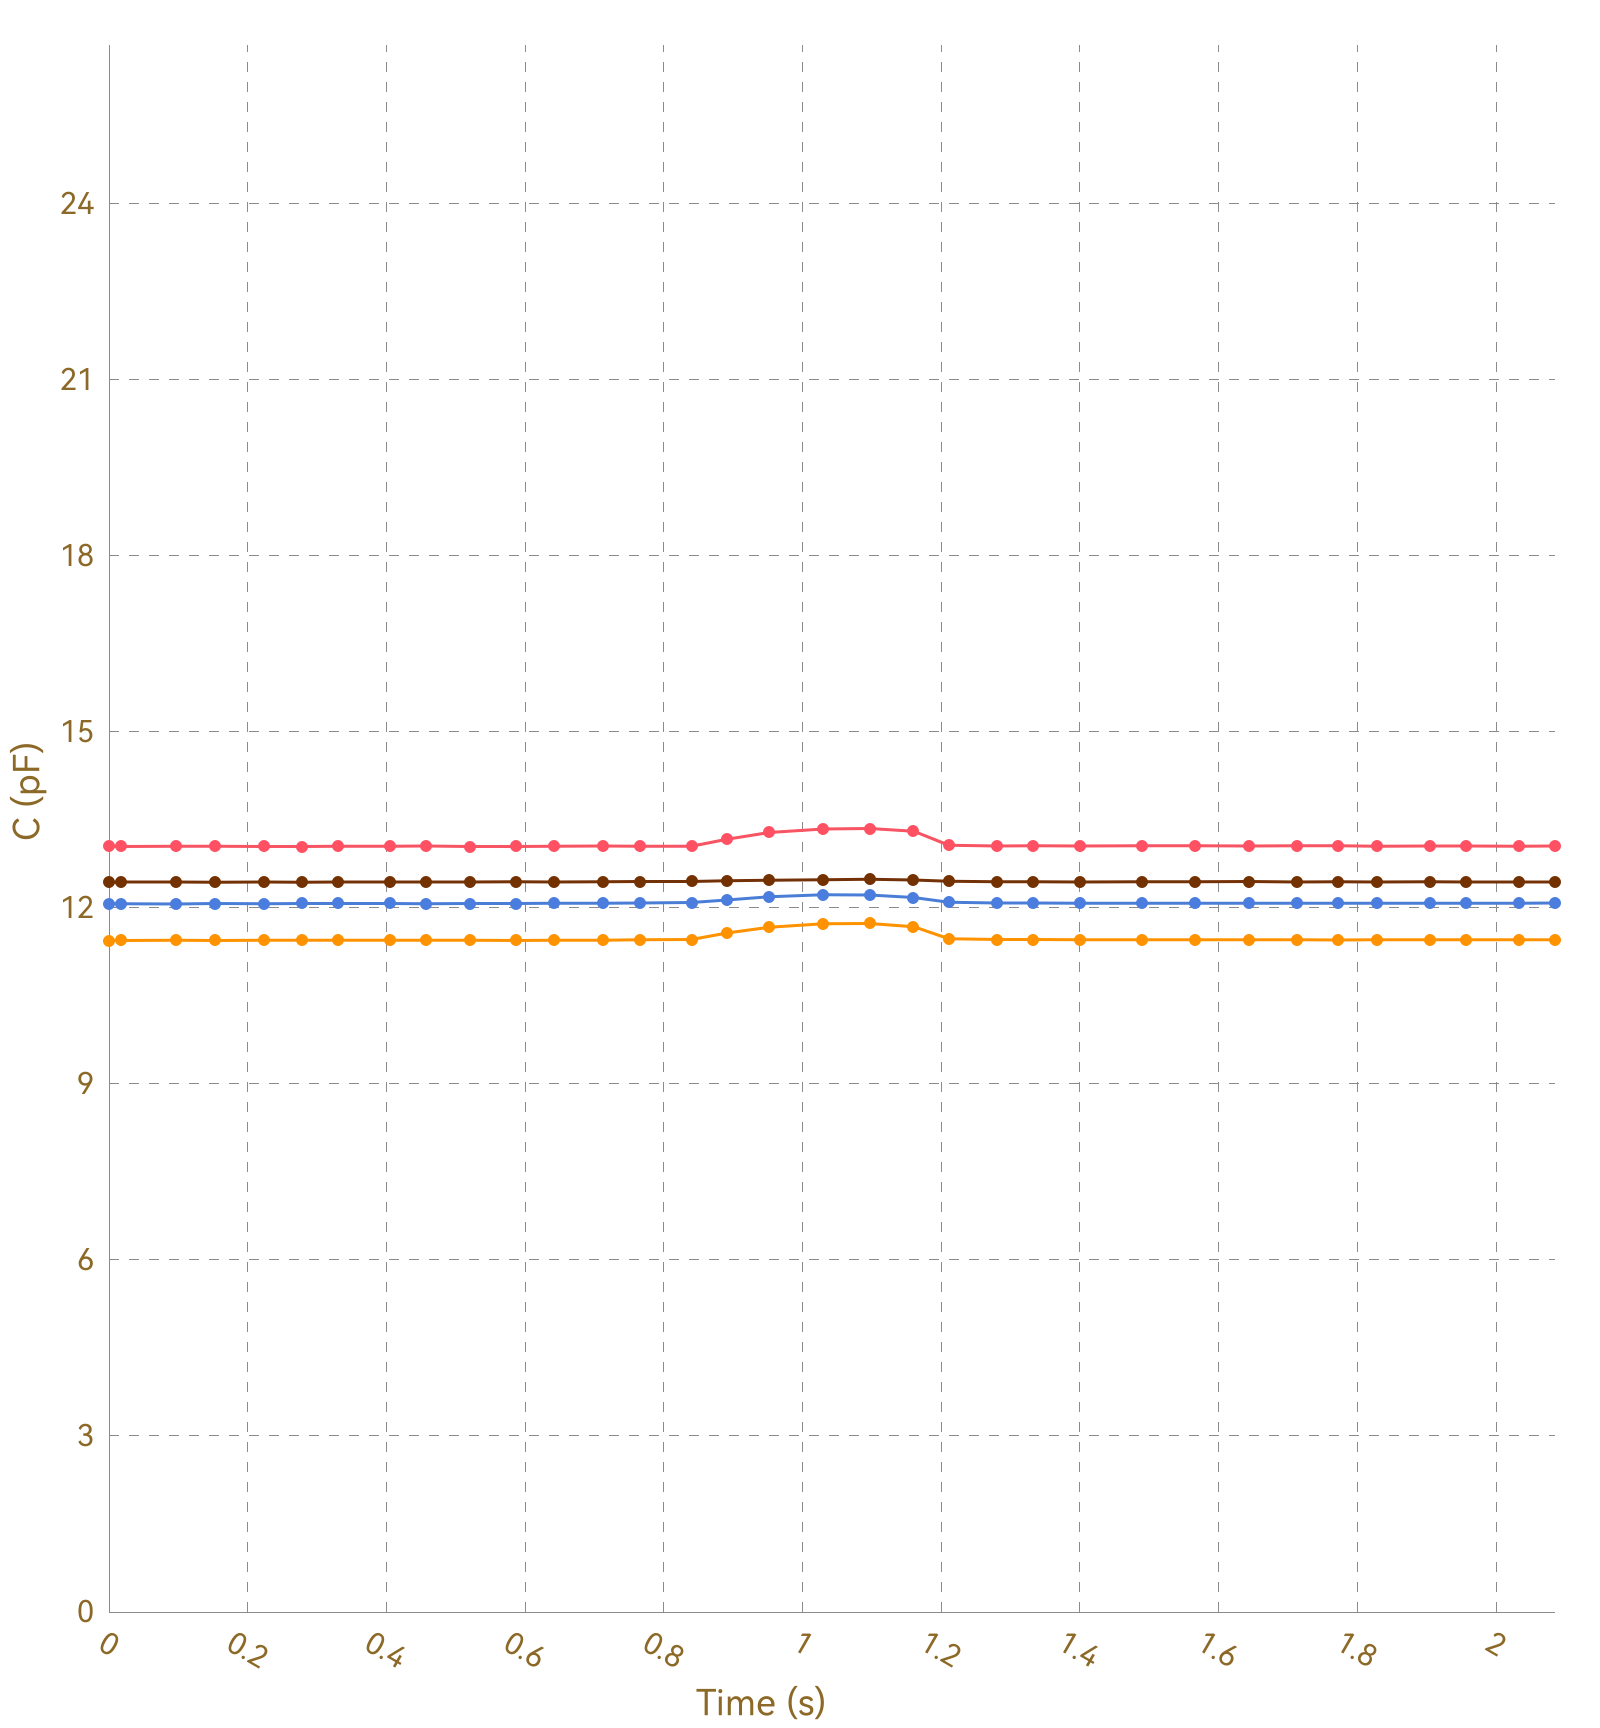

The table this chart was drawn from, first rows:
, Ch1, , Ch2, , Ch3, , Ch4, , Ch5, , Ch6, , Ch7, , Ch8, 
Time (s), C (pF), ΔC/C0 (%), C (pF), ΔC/C0 (%), C (pF), ΔC/C0 (%), C (pF), ΔC/C0 (%), C (pF), ΔC/C0 (%), C (pF), ΔC/C0 (%), C (pF), ΔC/C0 (%), C (pF), ΔC/C0 (%)
0.017, 13.05, 0.0000, 11.44, 0.0000, 12.07, 0.0000, 12.43, 0.0000, OL, OL, OL, OL, OL, OL, 0.0000, 0.0000
0.020, 13.05, 0.0000, 11.44, 0.0000, 12.07, 0.0000, 12.44, 0.0000, OL, OL, OL, OL, OL, OL, 0.0000, 0.0000
0.022, 13.04, 0.0000, 11.44, 0.0000, 12.07, 0.0000, 12.44, 0.0000, OL, OL, OL, OL, OL, OL, 0.0000, 0.0000
0.058, 13.05, 0.0000, 11.44, 0.0000, 12.07, 0.0000, 12.44, 0.0000, OL, OL, OL, OL, OL, OL, 0.0000, 0.0000
0.061, 13.05, 0.0000, 11.44, 0.0000, 12.07, 0.0000, 12.44, 0.0000, OL, OL, OL, OL, OL, OL, 0.0000, 0.0000
0.063, 13.05, 0.0000, 11.45, 0.0000, 12.07, 0.0000, 12.44, 0.0000, OL, OL, OL, OL, OL, OL, 0.0000, 0.0000
0.066, 13.05, 0.0000, 11.44, 0.0000, 12.07, 0.0000, 12.44, 0.0000, OL, OL, OL, OL, OL, OL, 0.0000, 0.0000
0.097, 13.05, 0.0000, 11.44, 0.0000, 12.07, 0.0000, 12.44, 0.0000, OL, OL, OL, OL, OL, OL, 0.0000, 0.0000
0.102, 13.05, 0.0000, 11.44, 0.0000, 12.08, 0.0000, 12.44, 0.0000, OL, OL, OL, OL, OL, OL, 0.0000, 0.0000
0.109, 13.05, 0.0000, 11.44, 0.0000, 12.06, 0.0000, 12.43, 0.0000, OL, OL, OL, OL, OL, OL, 0.0000, 0.0000
0.113, 13.05, 0.0000, 11.45, 0.0000, 12.07, 0.0000, 12.44, 0.0000, OL, OL, OL, OL, OL, OL, 0.0000, 0.0000
0.114, 13.05, 0.0000, 11.44, 0.0000, 12.07, 0.0000, 12.43, 0.0000, OL, OL, OL, OL, OL, OL, 0.0000, 0.0000
0.141, 13.05, 0.0000, 11.45, 0.0000, 12.07, 0.0000, 12.44, 0.0000, OL, OL, OL, OL, OL, OL, 0.0000, 0.0000
0.145, 13.05, 0.0000, 11.44, 0.0000, 12.07, 0.0000, 12.44, 0.0000, OL, OL, OL, OL, OL, OL, 0.0000, 0.0000
0.147, 13.06, 0.0000, 11.44, 0.0000, 12.07, 0.0000, 12.44, 0.0000, OL, OL, OL, OL, OL, OL, 0.0000, 0.0000
0.153, 13.05, 0.0000, 11.45, 0.0000, 12.07, 0.0000, 12.44, 0.0000, OL, OL, OL, OL, OL, OL, 0.0000, 0.0000
0.184, 13.05, 0.0000, 11.45, 0.0000, 12.07, 0.0000, 12.44, 0.0000, OL, OL, OL, OL, OL, OL, 0.0000, 0.0000
0.187, 13.05, 0.0000, 11.44, 0.0000, 12.07, 0.0000, 12.43, 0.0000, OL, OL, OL, OL, OL, OL, 0.0000, 0.0000
0.189, 13.04, 0.0000, 11.45, 0.0000, 12.07, 0.0000, 12.44, 0.0000, OL, OL, OL, OL, OL, OL, 0.0000, 0.0000
0.192, 13.04, 0.0000, 11.44, 0.0000, 12.07, 0.0000, 12.43, 0.0000, OL, OL, OL, OL, OL, OL, 0.0000, 0.0000
0.224, 13.05, 0.0000, 11.44, 0.0000, 12.07, 0.0000, 12.44, 0.0000, OL, OL, OL, OL, OL, OL, 0.0000, 0.0000
0.227, 13.05, 0.0000, 11.44, 0.0000, 12.07, 0.0000, 12.44, 0.0000, OL, OL, OL, OL, OL, OL, 0.0000, 0.0000
0.230, 13.05, 0.0000, 11.44, 0.0000, 12.07, 0.0000, 12.44, 0.0000, OL, OL, OL, OL, OL, OL, 0.0000, 0.0000
0.236, 13.05, 0.0000, 11.44, 0.0000, 12.07, 0.0000, 12.44, 0.0000, OL, OL, OL, OL, OL, OL, 0.0000, 0.0000
0.239, 13.04, 0.0000, 11.45, 0.0000, 12.07, 0.0000, 12.44, 0.0000, OL, OL, OL, OL, OL, OL, 0.0000, 0.0000
0.278, 13.05, 0.0000, 11.45, 0.0000, 12.07, 0.0000, 12.44, 0.0000, OL, OL, OL, OL, OL, OL, 0.0000, 0.0000
0.282, 13.05, 0.0000, 11.45, 0.0000, 12.07, 0.0000, 12.44, 0.0000, OL, OL, OL, OL, OL, OL, 0.0000, 0.0000
0.285, 13.05, 0.0000, 11.44, 0.0000, 12.07, 0.0000, 12.44, 0.0000, OL, OL, OL, OL, OL, OL, 0.0000, 0.0000
0.289, 13.05, 0.0000, 11.45, 0.0000, 12.07, 0.0000, 12.44, 0.0000, OL, OL, OL, OL, OL, OL, 0.0000, 0.0000
0.293, 13.05, 0.0000, 11.45, 0.0000, 12.07, 0.0000, 12.44, 0.0000, OL, OL, OL, OL, OL, OL, 0.0000, 0.0000
0.323, 13.05, 0.0000, 11.44, 0.0000, 12.07, 0.0000, 12.44, 0.0000, OL, OL, OL, OL, OL, OL, 0.0000, 0.0000
0.327, 13.04, 0.0000, 11.45, 0.0000, 12.07, 0.0000, 12.44, 0.0000, OL, OL, OL, OL, OL, OL, 0.0000, 0.0000
0.330, 13.04, 0.0000, 11.45, 0.0000, 12.07, 0.0000, 12.44, 0.0000, OL, OL, OL, OL, OL, OL, 0.0000, 0.0000
0.332, 13.05, 0.0000, 11.45, 0.0000, 12.07, 0.0000, 12.44, 0.0000, OL, OL, OL, OL, OL, OL, 0.0000, 0.0000
0.362, 13.05, 0.0000, 11.45, 0.0000, 12.07, 0.0000, 12.44, 0.0000, OL, OL, OL, OL, OL, OL, 0.0000, 0.0000
0.366, 13.05, 0.0000, 11.45, 0.0000, 12.07, 0.0000, 12.44, 0.0000, OL, OL, OL, OL, OL, OL, 0.0000, 0.0000
0.368, 13.05, 0.0000, 11.45, 0.0000, 12.07, 0.0000, 12.44, 0.0000, OL, OL, OL, OL, OL, OL, 0.0000, 0.0000
0.375, 13.05, 0.0000, 11.45, 0.0000, 12.07, 0.0000, 12.44, 0.0000, OL, OL, OL, OL, OL, OL, 0.0000, 0.0000
0.405, 13.05, 0.0000, 11.45, 0.0000, 12.07, 0.0000, 12.44, 0.0000, OL, OL, OL, OL, OL, OL, 0.0000, 0.0000
0.408, 13.05, 0.0000, 11.45, 0.0000, 12.07, 0.0000, 12.44, 0.0000, OL, OL, OL, OL, OL, OL, 0.0000, 0.0000
0.411, 13.05, 0.0000, 11.45, 0.0000, 12.07, 0.0000, 12.44, 0.0000, OL, OL, OL, OL, OL, OL, 0.0000, 0.0000
0.417, 13.05, 0.0000, 11.45, 0.0000, 12.07, 0.0000, 12.44, 0.0000, OL, OL, OL, OL, OL, OL, 0.0000, 0.0000
0.423, 13.05, 0.0000, 11.45, 0.0000, 12.07, 0.0000, 12.44, 0.0000, OL, OL, OL, OL, OL, OL, 0.0000, 0.0000
0.453, 13.05, 0.0000, 11.45, 0.0000, 12.07, 0.0000, 12.44, 0.0000, OL, OL, OL, OL, OL, OL, 0.0000, 0.0000
0.457, 13.05, 0.0000, 11.45, 0.0000, 12.07, 0.0000, 12.44, 0.0000, OL, OL, OL, OL, OL, OL, 0.0000, 0.0000
0.459, 13.05, 0.0000, 11.44, 0.0000, 12.07, 0.0000, 12.44, 0.0000, OL, OL, OL, OL, OL, OL, 0.0000, 0.0000
0.485, 13.05, 0.0000, 11.45, 0.0000, 12.07, 0.0000, 12.44, 0.0000, OL, OL, OL, OL, OL, OL, 0.0000, 0.0000
0.487, 13.04, 0.0000, 11.45, 0.0000, 12.07, 0.0000, 12.43, 0.0000, OL, OL, OL, OL, OL, OL, 0.0000, 0.0000
0.494, 13.04, 0.0000, 11.45, 0.0000, 12.07, 0.0000, 12.44, 0.0000, OL, OL, OL, OL, OL, OL, 0.0000, 0.0000
0.496, 13.04, 0.0000, 11.45, 0.0000, 12.07, 0.0000, 12.44, 0.0000, OL, OL, OL, OL, OL, OL, 0.0000, 0.0000
0.521, 13.05, 0.0000, 11.45, 0.0000, 12.07, 0.0000, 12.44, 0.0000, OL, OL, OL, OL, OL, OL, 0.0000, 0.0000
0.523, 13.05, 0.0000, 11.45, 0.0000, 12.07, 0.0000, 12.44, 0.0000, OL, OL, OL, OL, OL, OL, 0.0000, 0.0000
0.529, 13.05, 0.0000, 11.45, 0.0000, 12.07, 0.0000, 12.44, 0.0000, OL, OL, OL, OL, OL, OL, 0.0000, 0.0000
0.532, 13.05, 0.0000, 11.45, 0.0000, 12.07, 0.0000, 12.44, 0.0000, OL, OL, OL, OL, OL, OL, 0.0000, 0.0000
0.553, 13.05, 0.0000, 11.45, 0.0000, 12.07, 0.0000, 12.44, 0.0000, OL, OL, OL, OL, OL, OL, 0.0000, 0.0000
0.556, 13.05, 0.0000, 11.44, 0.0000, 12.07, 0.0000, 12.44, 0.0000, OL, OL, OL, OL, OL, OL, 0.0000, 0.0000
0.587, 13.04, 0.0000, 11.45, 0.0000, 12.07, 0.0000, 12.44, 0.0000, OL, OL, OL, OL, OL, OL, 0.0000, 0.0000
0.590, 13.05, 0.0000, 11.45, 0.0000, 12.07, 0.0000, 12.44, 0.0000, OL, OL, OL, OL, OL, OL, 0.0000, 0.0000
0.592, 13.05, 0.0000, 11.45, 0.0000, 12.07, 0.0000, 12.44, 0.0000, OL, OL, OL, OL, OL, OL, 0.0000, 0.0000
... 158 more rows
